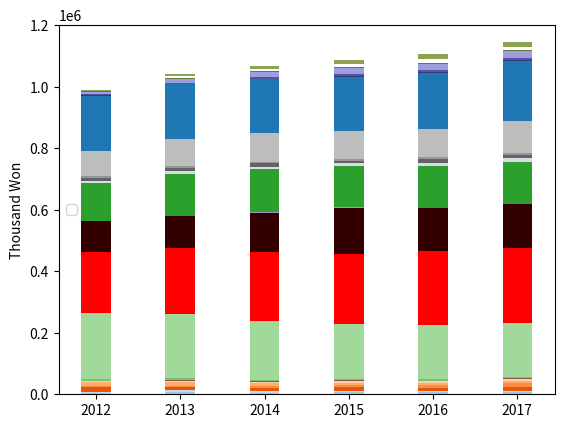

Generate this figure with matplotlib:
# a stacked bar plot with errorbars
import numpy as np
import matplotlib.pyplot as plt

GM = (300.6684,	448.7655,	111.8325,	145.48125,	53.42925,	0)
FW= (2052.617911,	3044.65138173033,	918.930626654953,	2858.23153651774,	2540.863647,	2530.3041062)
GG = (3037.276571,	4078.539939,	4261.11815161222,	4675.19380425,	4878.510614,	4997.562737)
PA = (3575.3740667289,	6084.22181704656,	5341.70596186763,	4037.29040654732,	4297.5917,	3566.43307636364)
ME = (13557.990786,	8512.787825,	9372.74154739072,	10731.6472443431,	9223.231857,	13027.9011226)
DC = (4897.8836016,	5921.43225,	5493.89100573845,	6343.2390645,	7650.066,	11825.880493)
DP = (11060.5965464471,	13175.8000926678,	10305.8043682077,	7809.39980292507,	7587.81519575896,	7580.6044062)
FG = (4593.2323392,	3357.91425,	5361.782227,	6192.368294,	5948.434007,	6251.648057)
UG = (1062.877439,	2235.038998,	1472.718544,	2666.432077,	2493.539824,	1954.15585)
SP = (4918.74531469011,	5564.17726301206,	4944.03164017457,	4207.44589309017,	3997.955885,	4193.66420484)
WP = (214484.302645849,	207587.469672675,	191924.981513064,	178064.642268101,	177685.967051262,	177511.309663197)
SC = (198768.846076367,	214749.889509686,	223709.470875778,	229454.549132874,	240668.36237625,	243720.120900313)
SL = (101378.768468259,	104224.055011726,	127533.437202594,	149721.318424545,	137751.367455661,	141985.917372293)
OD = (0,	0,	1371.068076,	1531.038061,	1118.05018,	763.783423)
EC = (123238.34837817,	139329.128230224,	139751.500796212,	133111.79327495,	137834.401652818,	135804.400369543)
EW = (8105.29886264706,	9446.85066631043,	9125.56167420178,	10018.9723547403,	10092.057657,	13190.8235659365)
SE = (8776.30883844706,	8913.87911,	10414.3346883727,	8394.76417625,	11354.309095,	10792.455362)
SG = (4944.027768,	4948.5225,	4490.4117525,	6083.811477,	5990.24325,	5990.60858329412)
WG = (81633.2794474274,	88795.4020161191,	94196.9856747263,	91850.2434208161,	90857.0343665,	102478.264631183)
GR = (181364.108761119,	178093.911252479,	175535.520276102,	175543.756866934,	184171.222526599,	197143.37027916)
WS = (1397.111717,	1445.669228,	1735.05432425,	1853.651284,	1720.727314,	1203.181008)
FS = (3229.234442,	3357.57461835886,	4942.65257885655,	7766.7258867379,	6338.925363,	6441.529991)
AL = (0,	0,	0,	0,	0,	882.114048)
DT = (8675.54388,	13324.87275,	15411.7503195,	17935.9948491578,	20300.085812,	21875.708202)
CS = (6171.629815,	3082.023624,	3649.3299785,	3808.97453,	3799.61414,	3318.281931)
GA = (2788.83811,	7599.732431,	9727.2926155,	13167.831333,	16382.731287,	14779.338308)


N = 6
ind = np.arange(N)    # the x locations for the groups
width = 0.35       # the width of the bars: can also be len(x) sequence

p1 = plt.bar(ind, GM, width, color='#E0E0E0')
p2 = plt.bar(ind, FW, width, color='#C0C0C0', bottom=GM)
p3 = plt.bar(ind, GG, width, color='#9ecae1', bottom=[GM[j] +FW[j] for j in range(len(GM))])
p4 = plt.bar(ind, PA, width, color='#c6dbef', bottom=[GM[j] +FW[j]+GG[j] for j in range(len(GM))])
p5 = plt.bar(ind, ME, width, color='#e6550d', bottom=[GM[j] +FW[j]+GG[j]+PA[j] for j in range(len(GM))])
p6 = plt.bar(ind, DC, width, color='#fd8d3c', bottom=[GM[j] +FW[j]+GG[j]+PA[j]+ME[j] for j in range(len(GM))])
p7 = plt.bar(ind, DP, width, color='#fdae6b', bottom=[GM[j] +FW[j]+GG[j]+PA[j]+ME[j]+DC[j] for j in range(len(GM))])
p8 = plt.bar(ind, FG, width, color='#fdd0a2', bottom=[GM[j] +FW[j]+GG[j]+PA[j]+ME[j]+DC[j]+DP[j] for j in range(len(GM))])
p9 = plt.bar(ind, UG, width, color='#8c564b', bottom=[GM[j] +FW[j]+GG[j]+PA[j]+ME[j]+DC[j]+DP[j]+FG[j] for j in range(len(GM))])
p10 = plt.bar(ind, SP, width, color='#74c476', bottom=[GM[j] +FW[j]+GG[j]+PA[j]+ME[j]+DC[j]+DP[j]+FG[j]+UG[j] for j in range(len(GM))])
p11 = plt.bar(ind, WP, width, color='#a1d99b', bottom=[GM[j] +FW[j]+GG[j]+PA[j]+ME[j]+DC[j]+DP[j]+FG[j]+UG[j]+SP[j] for j in range(len(GM))])
p12 = plt.bar(ind, SC, width, color='#FF0000', bottom=[GM[j] +FW[j]+GG[j]+PA[j]+ME[j]+DC[j]+DP[j]+FG[j]+UG[j]+SP[j]+WP[j] for j in range(len(GM))])
p13 = plt.bar(ind, SL, width, color='#330000', bottom=[GM[j] +FW[j]+GG[j]+PA[j]+ME[j]+DC[j]+DP[j]+FG[j]+UG[j]+SP[j]+WP[j]+SC[j] for j in range(len(GM))])
p14 = plt.bar(ind, OD, width, color='#9e9ac8', bottom=[GM[j] +FW[j]+GG[j]+PA[j]+ME[j]+DC[j]+DP[j]+FG[j]+UG[j]+SP[j]+WP[j]+SC[j]+SL[j] for j in range(len(GM))])
p15 = plt.bar(ind, EC, width, color='#2ca02c', bottom=[GM[j] +FW[j]+GG[j]+PA[j]+ME[j]+DC[j]+DP[j]+FG[j]+UG[j]+SP[j]+WP[j]+SC[j]+SL[j]+OD[j] for j in range(len(GM))])
p16 = plt.bar(ind, EW, width, color='#dadaeb', bottom=[GM[j] +FW[j]+GG[j]+PA[j]+ME[j]+DC[j]+DP[j]+FG[j]+UG[j]+SP[j]+WP[j]+SC[j]+SL[j]+OD[j]+EC[j] for j in range(len(GM))])
p17 = plt.bar(ind, SE, width, color='#636363', bottom=[GM[j] +FW[j]+GG[j]+PA[j]+ME[j]+DC[j]+DP[j]+FG[j]+UG[j]+SP[j]+WP[j]+SC[j]+SL[j]+OD[j]+EC[j]+EW[j] for j in range(len(GM))])
p18 = plt.bar(ind, SG, width, color='#969696', bottom=[GM[j] +FW[j]+GG[j]+PA[j]+ME[j]+DC[j]+DP[j]+FG[j]+UG[j]+SP[j]+WP[j]+SC[j]+SL[j]+OD[j]+EC[j]+EW[j]+SE[j] for j in range(len(GM))])
p19 = plt.bar(ind, WG, width, color='#bdbdbd', bottom=[GM[j] +FW[j]+GG[j]+PA[j]+ME[j]+DC[j]+DP[j]+FG[j]+UG[j]+SP[j]+WP[j]+SC[j]+SL[j]+OD[j]+EC[j]+EW[j]+SE[j]+SG[j] for j in range(len(GM))])
p20 = plt.bar(ind, GR, width, color='#1f77b4', bottom=[GM[j] +FW[j]+GG[j]+PA[j]+ME[j]+DC[j]+DP[j]+FG[j]+UG[j]+SP[j]+WP[j]+SC[j]+SL[j]+OD[j]+EC[j]+EW[j]+SE[j]+SG[j]+WG[j] for j in range(len(GM))])
p21 = plt.bar(ind, WS, width, color='#393b79', bottom=[GM[j] +FW[j]+GG[j]+PA[j]+ME[j]+DC[j]+DP[j]+FG[j]+UG[j]+SP[j]+WP[j]+SC[j]+SL[j]+OD[j]+EC[j]+EW[j]+SE[j]+SG[j]+WG[j]+GR[j] for j in range(len(GM))])
p22 = plt.bar(ind, FS, width, color='#5254a3', bottom=[GM[j] +FW[j]+GG[j]+PA[j]+ME[j]+DC[j]+DP[j]+FG[j]+UG[j]+SP[j]+WP[j]+SC[j]+SL[j]+OD[j]+EC[j]+EW[j]+SE[j]+SG[j]+WG[j]+GR[j]+WS[j] for j in range(len(GM))])
p23 = plt.bar(ind, AL, width, color='#6b6ecf', bottom=[GM[j] +FW[j]+GG[j]+PA[j]+ME[j]+DC[j]+DP[j]+FG[j]+UG[j]+SP[j]+WP[j]+SC[j]+SL[j]+OD[j]+EC[j]+EW[j]+SE[j]+SG[j]+WG[j]+GR[j]+WS[j]+FS[j] for j in range(len(GM))])
p24 = plt.bar(ind, DT, width, color='#9c9ede', bottom=[GM[j] +FW[j]+GG[j]+PA[j]+ME[j]+DC[j]+DP[j]+FG[j]+UG[j]+SP[j]+WP[j]+SC[j]+SL[j]+OD[j]+EC[j]+EW[j]+SE[j]+SG[j]+WG[j]+GR[j]+WS[j]+FS[j]+AL[j] for j in range(len(GM))])
p25 = plt.bar(ind, CS, width, color='#637939', bottom=[GM[j] +FW[j]+GG[j]+PA[j]+ME[j]+DC[j]+DP[j]+FG[j]+UG[j]+SP[j]+WP[j]+SC[j]+SL[j]+OD[j]+EC[j]+EW[j]+SE[j]+SG[j]+WG[j]+GR[j]+WS[j]+FS[j]+AL[j]+DT[j] for j in range(len(GM))])
p26 = plt.bar(ind, GA, width, color='#8ca252', bottom=[GM[j] +FW[j]+GG[j]+PA[j]+ME[j]+DC[j]+DP[j]+FG[j]+UG[j]+SP[j]+WP[j]+SC[j]+SL[j]+OD[j]+EC[j]+EW[j]+SE[j]+SG[j]+WG[j]+GR[j]+WS[j]+FS[j]+AL[j]+DT[j]+GA[j] for j in range(len(GM))])


plt.ylabel('Thousand Won')
plt.xticks(ind, ('2012', '2013', '2014', '2015', '2016', '2017'))
plt.legend((p1[0], p2[0], p3[0], p4[0],p5[0], p6[0],p7[0], p8[0],p9[0], p10[0],p11[0], p12[0],p13[0], p14[0],p15[0], p16[0],p17[0], p18[0],p19[0], p20[0],p21[0], p22[0],p23[0], p24[0],p25[0], p26[0]),
           ('GM','FW','GG','PA','ME','DC','DP','FG','UG','SP','WP','SC','SL','OD','EC','EW','SE','SG','WG','GR','WS','FS','AL','DT','CS','GA'),loc='upper center', bbox_to_anchor=(0.5, 1.05),
          ncol=10, fancybox=True, shadow=True)
plt.legend(loc='center left')
plt.show()